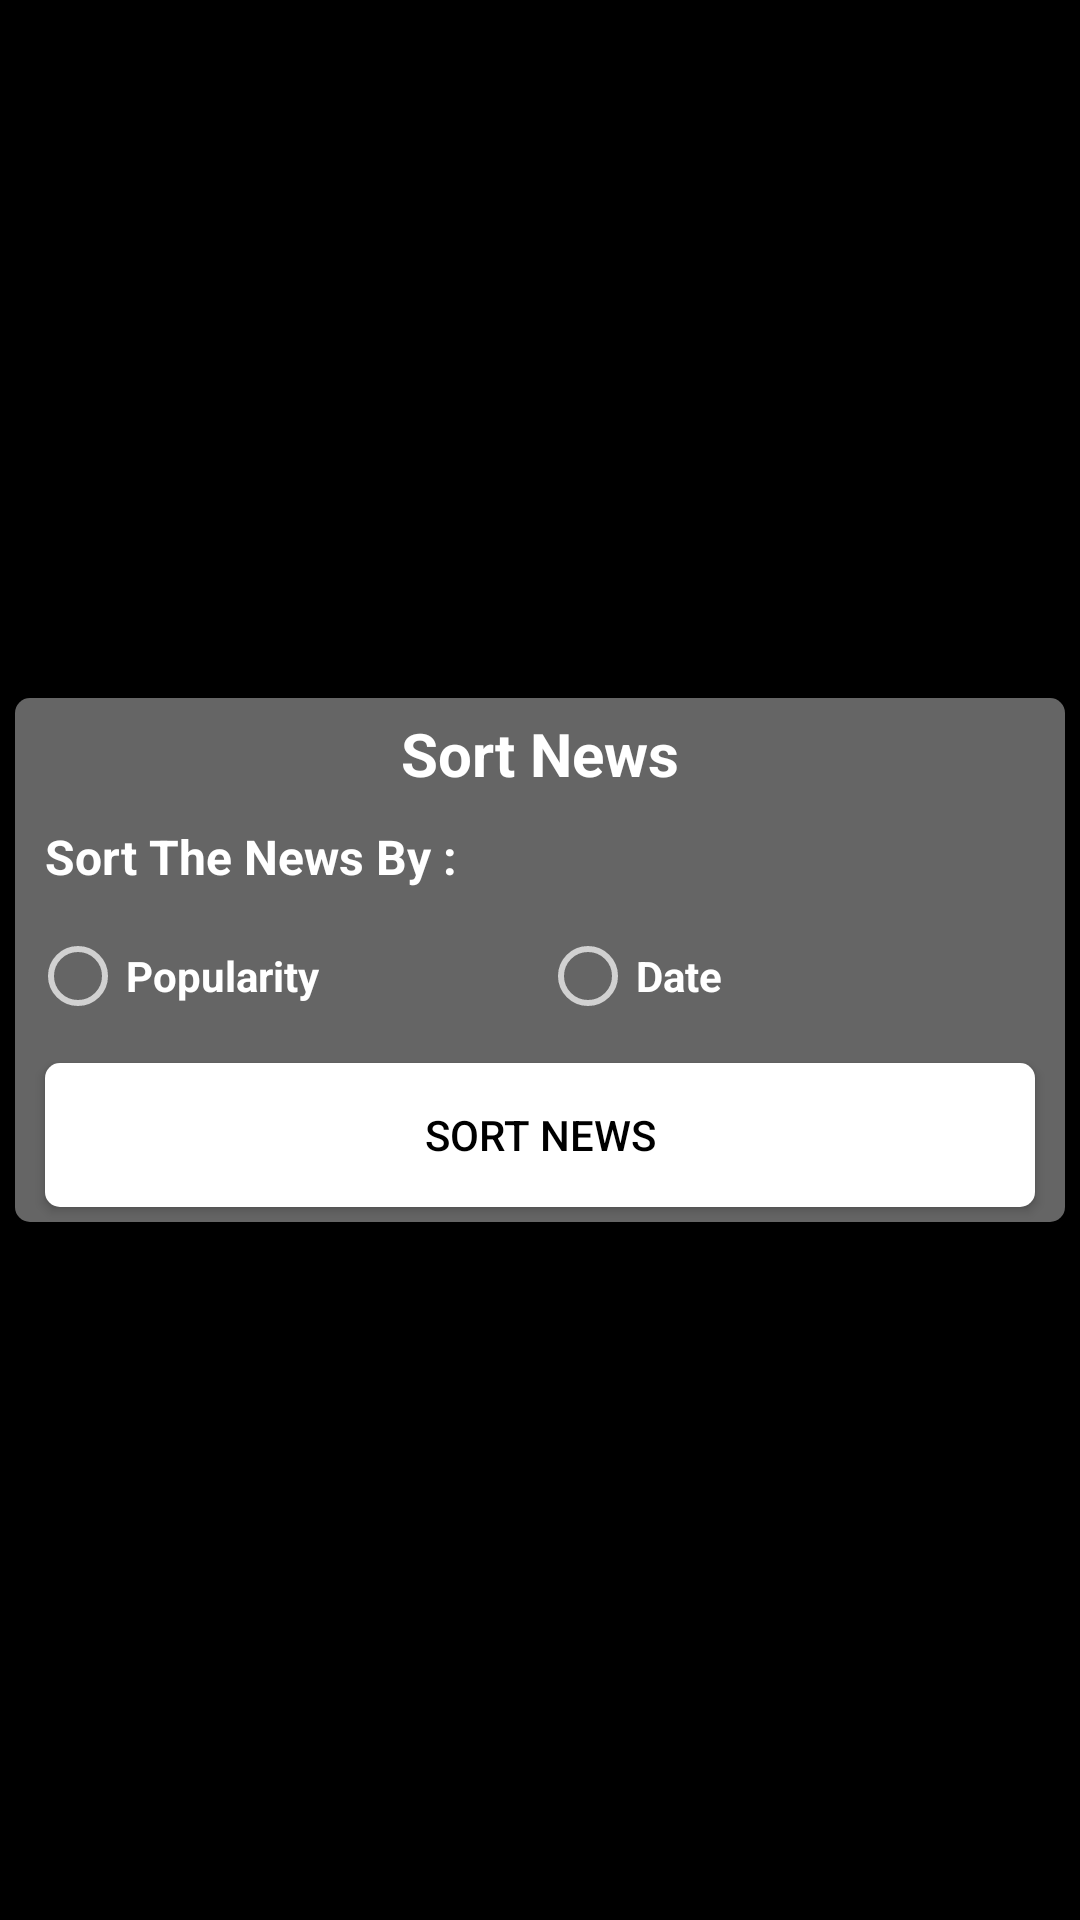

Write the Android layout XML for this screen, with the resource values it uses.
<!-- AndroidManifest.xml: application theme Theme.News -->
<!-- res/layout/dialog_sort.xml -->
<?xml version="1.0" encoding="utf-8"?>
<LinearLayout xmlns:android="http://schemas.android.com/apk/res/android"
    android:layout_width="match_parent"
    android:layout_height="match_parent"
    android:orientation="vertical"
    android:background="@color/black"
    android:gravity="center">

    <LinearLayout
        android:id="@+id/contentSort"
        android:layout_width="match_parent"
        android:layout_height="wrap_content"
        android:orientation="vertical"
        android:layout_marginHorizontal="5dp"
        android:background="@drawable/bg_dialog">

        <TextView
            android:id="@+id/textSort"
            android:layout_width="match_parent"
            android:layout_height="wrap_content"
            android:layout_marginVertical="5dp"
            android:text="@string/sort_news"
            android:fontFamily="sans-serif"
            android:textAlignment="center"
            android:textColor="@color/white"
            android:textSize="20sp"
            android:textStyle="bold"/>

        <TextView
            android:id="@+id/textSearchType"
            android:layout_width="match_parent"
            android:layout_height="wrap_content"
            android:layout_marginVertical="5dp"
            android:layout_marginHorizontal="10dp"
            android:text="@string/sort_the_news_by"
            android:fontFamily="sans-serif"
            android:textColor="@color/white"
            android:textSize="16sp"
            android:textStyle="bold"/>

        <RadioGroup
            android:id="@+id/radioSort"
            android:layout_width="match_parent"
            android:layout_height="wrap_content"
            android:weightSum="2"
            android:layout_marginHorizontal="5dp"
            android:orientation="horizontal">

            <RadioButton
                android:id="@+id/radioSortPopularity"
                android:layout_width="0dp"
                android:layout_height="wrap_content"
                android:layout_weight="1"
                android:text="@string/popularity"
                android:fontFamily="sans-serif"
                android:textColor="@color/white"
                android:textSize="14sp"
                android:textStyle="bold"/>

            <RadioButton
                android:id="@+id/radioSortDate"
                android:layout_width="0dp"
                android:layout_height="wrap_content"
                android:layout_weight="1"
                android:text="@string/date"
                android:fontFamily="sans-serif"
                android:textColor="@color/white"
                android:textSize="14sp"
                android:textStyle="bold"/>

        </RadioGroup>

        <Button
            android:id="@+id/btnSort"
            android:layout_width="match_parent"
            android:layout_height="wrap_content"
            android:layout_marginHorizontal="10dp"
            android:layout_marginVertical="5dp"
            android:background="@drawable/bg_dialog"
            android:backgroundTint="@color/white"
            android:text="@string/sort_news"
            android:textColor="@color/black"/>

    </LinearLayout>

</LinearLayout>
<!-- resources referenced by this layout -->
<resources>
  <!-- drawable bg_dialog (drawable) -->
  <?xml version="1.0" encoding="utf-8"?>
  <shape xmlns:android="http://schemas.android.com/apk/res/android"
      android:shape="rectangle">
      <solid android:color="#656565"/>
      <corners android:radius="5dp"/>
  
  </shape>
  <string name="date">Date</string>
  <string name="popularity">Popularity</string>
  <string name="sort_news">Sort News</string>
  <string name="sort_the_news_by">Sort The News By :</string>
  <style name="Theme.News" parent="Theme.MaterialComponents.NoActionBar">
          
          <item name="colorPrimary">@color/white</item>
          <item name="colorPrimaryVariant">@color/black</item>
          <item name="colorOnPrimary">@color/white</item>
          
          <item name="colorSecondary">@color/teal_200</item>
          <item name="colorSecondaryVariant">@color/teal_700</item>
          <item name="colorOnSecondary">@color/black</item>
          
          <item name="android:statusBarColor">?attr/colorPrimaryVariant</item>
          
      </style>
  <!-- not gathered from this repository: default colours our renderer supplied (Android Studio template values) -->
  <color name="teal_200">#FF03DAC5</color>
  <color name="teal_700">#FF018786</color>
  <color name="black">#FF000000</color>
  <color name="white">#FFFFFFFF</color>
</resources>
